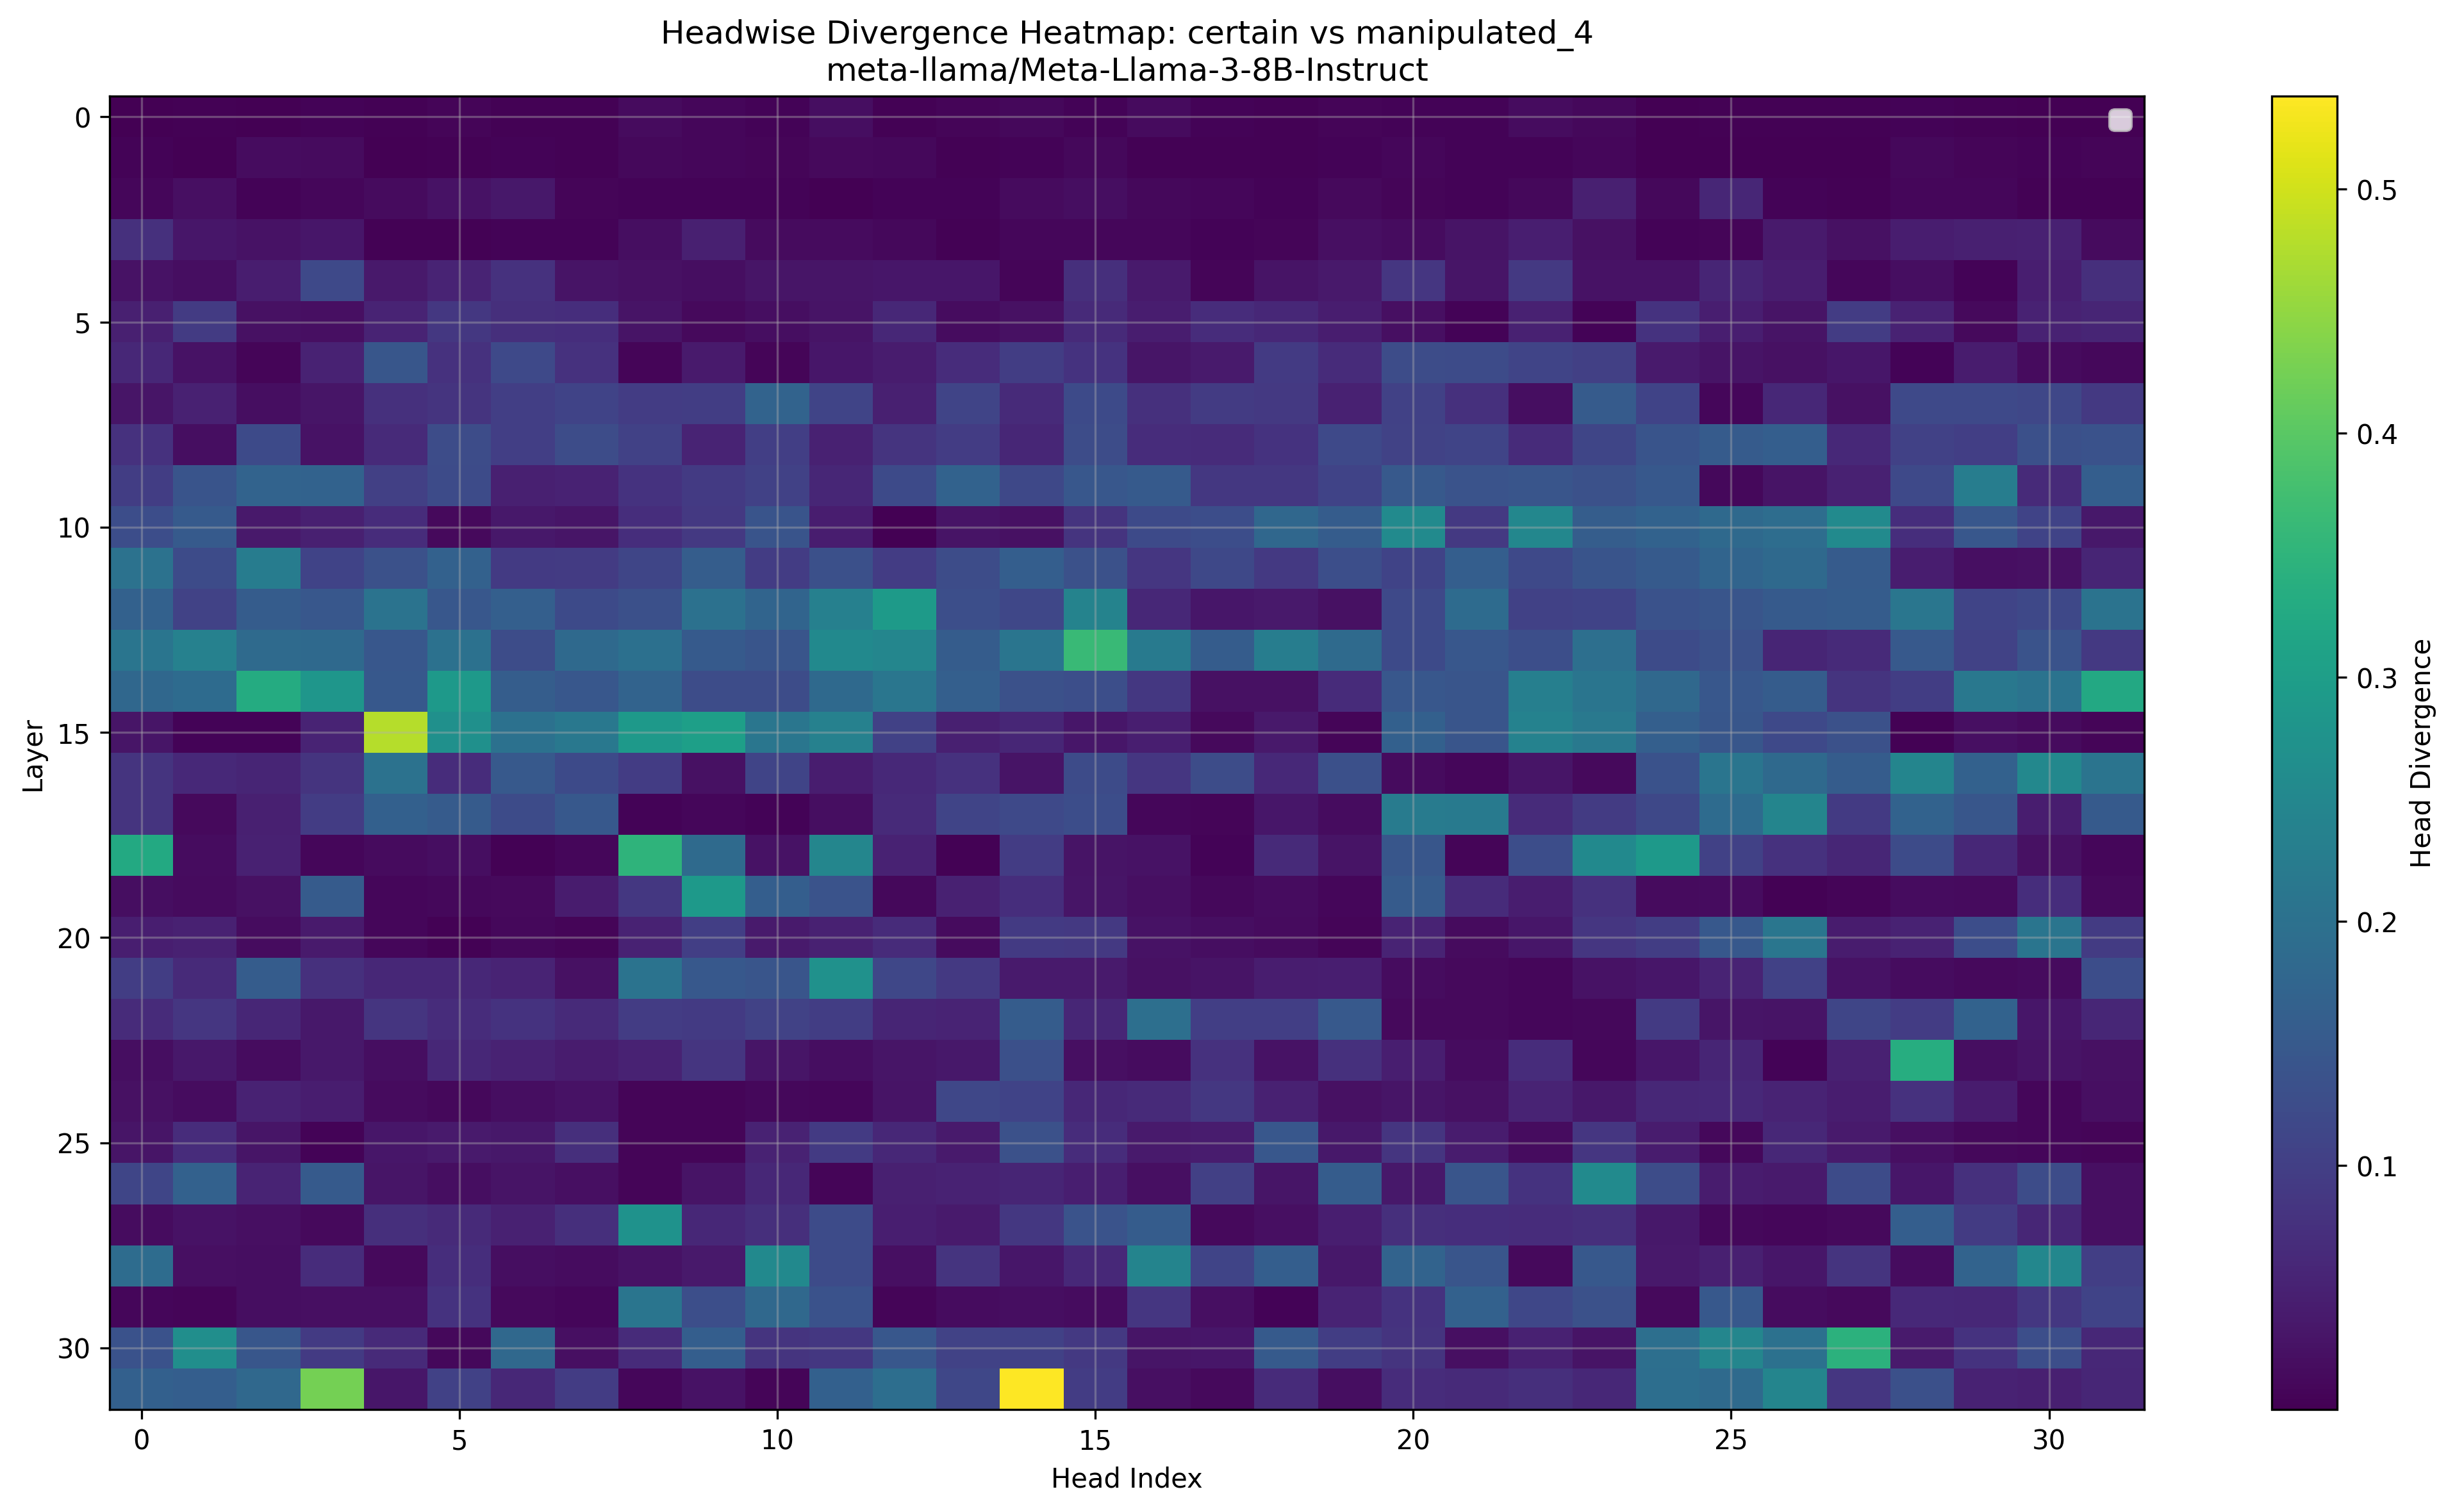

Data behind this chart, as committed beside it:
Layer, Head_0, Head_1, Head_2, Head_3, Head_4, Head_5, Head_6, Head_7, Head_8, Head_9, Head_10, Head_11, Head_12, Head_13, Head_14, Head_15, Head_16, Head_17, Head_18, Head_19, Head_20, Head_21, Head_22
0, 0.0009689, 0.003326, 0.001895, 0.00547, 0.002916, 0.006966, 0.003086, 0.003672, 0.01617, 0.009331, 0.006035, 0.02025, 0.004112, 0.007851, 0.01262, 0.004414, 0.01657, 0.005569, 0.002346, 0.00703, 0.005527, 0.005802, 0.01828
1, 0.004951, 0.001965, 0.01688, 0.01508, 0.001051, 0.002232, 0.006336, 0.003004, 0.0106, 0.008698, 0.008217, 0.01302, 0.01103, 0.002411, 0.004768, 0.01059, 0.003601, 0.002844, 0.002535, 0.00462, 0.008842, 0.005295, 0.005169
2, 0.01051, 0.02293, 0.005974, 0.00985, 0.01628, 0.02551, 0.03415, 0.008133, 0.005135, 0.005138, 0.006287, 0.00191, 0.004803, 0.00592, 0.015, 0.01968, 0.01083, 0.008965, 0.00552, 0.01385, 0.007782, 0.005924, 0.01234
3, 0.07434, 0.03336, 0.02657, 0.03302, 0.002232, 0.003565, 0.004467, 0.004406, 0.02054, 0.04791, 0.01576, 0.01639, 0.01211, 0.00322, 0.0093, 0.009499, 0.009422, 0.005459, 0.007355, 0.02223, 0.01837, 0.02849, 0.04486
4, 0.02617, 0.01952, 0.04413, 0.1185, 0.03763, 0.05331, 0.07581, 0.02908, 0.02325, 0.01903, 0.02975, 0.03143, 0.03287, 0.03256, 0.007294, 0.0733, 0.03824, 0.007744, 0.02872, 0.03677, 0.08563, 0.02974, 0.08954
5, 0.04788, 0.09265, 0.02341, 0.02225, 0.05438, 0.08801, 0.07184, 0.07025, 0.02853, 0.01365, 0.0195, 0.02869, 0.05893, 0.01736, 0.02397, 0.06409, 0.04352, 0.06909, 0.05997, 0.04361, 0.02179, 0.005939, 0.04855
6, 0.05939, 0.0267, 0.00761, 0.0524, 0.1438, 0.0777, 0.1198, 0.07599, 0.008308, 0.03946, 0.006935, 0.03165, 0.04102, 0.06824, 0.09766, 0.078, 0.0312, 0.03961, 0.0907, 0.06549, 0.125, 0.1229, 0.1113
7, 0.03085, 0.04953, 0.02013, 0.0303, 0.07532, 0.08136, 0.1008, 0.1082, 0.09479, 0.09808, 0.1711, 0.11, 0.04803, 0.1097, 0.06506, 0.1211, 0.07458, 0.09265, 0.08856, 0.0502, 0.1041, 0.07556, 0.01999
8, 0.07635, 0.01938, 0.1201, 0.02686, 0.06396, 0.126, 0.09918, 0.125, 0.1033, 0.05341, 0.1009, 0.04913, 0.08063, 0.09668, 0.05865, 0.1257, 0.06775, 0.06671, 0.0799, 0.119, 0.1057, 0.1111, 0.0658
9, 0.09839, 0.1398, 0.1705, 0.1702, 0.1017, 0.1239, 0.04816, 0.05234, 0.07855, 0.091, 0.1042, 0.05743, 0.1209, 0.1696, 0.1163, 0.1458, 0.1515, 0.08759, 0.08655, 0.1092, 0.1509, 0.137, 0.141
10, 0.1282, 0.1526, 0.03607, 0.04803, 0.06799, 0.01394, 0.03473, 0.03049, 0.07135, 0.08832, 0.1395, 0.0423, 0.002127, 0.02908, 0.02448, 0.08093, 0.1217, 0.1274, 0.1791, 0.157, 0.2573, 0.0885, 0.2487
11, 0.2028, 0.1235, 0.2263, 0.1081, 0.1329, 0.1667, 0.09192, 0.09412, 0.1119, 0.1586, 0.09607, 0.1316, 0.09583, 0.1248, 0.1613, 0.1327, 0.08429, 0.1168, 0.09009, 0.1287, 0.1085, 0.1606, 0.1179
12, 0.168, 0.1066, 0.1566, 0.1471, 0.2047, 0.1467, 0.1637, 0.1215, 0.1321, 0.2, 0.1738, 0.2346, 0.2939, 0.1295, 0.1146, 0.241, 0.05893, 0.03284, 0.03635, 0.02505, 0.1193, 0.1882, 0.1043
13, 0.2087, 0.2357, 0.1859, 0.1844, 0.1455, 0.2009, 0.1242, 0.1838, 0.1981, 0.1531, 0.142, 0.2546, 0.2465, 0.1562, 0.2102, 0.3645, 0.2205, 0.1556, 0.2273, 0.186, 0.12, 0.1451, 0.1283
14, 0.1808, 0.1877, 0.3301, 0.283, 0.1472, 0.2888, 0.1581, 0.1465, 0.1711, 0.1249, 0.1254, 0.1833, 0.2117, 0.1624, 0.1329, 0.1292, 0.08826, 0.02394, 0.02409, 0.06635, 0.1456, 0.1428, 0.2322
15, 0.02988, 0.005161, 0.006172, 0.0546, 0.4778, 0.2703, 0.1997, 0.2156, 0.2917, 0.3037, 0.2119, 0.2361, 0.1045, 0.04755, 0.05835, 0.0318, 0.0462, 0.0143, 0.03751, 0.007874, 0.1656, 0.1414, 0.2385
16, 0.08069, 0.06216, 0.05591, 0.08148, 0.2029, 0.06824, 0.1493, 0.1217, 0.09528, 0.02417, 0.1105, 0.04346, 0.06281, 0.07635, 0.02902, 0.1232, 0.08551, 0.1252, 0.06192, 0.1321, 0.0153, 0.009071, 0.03085
17, 0.08069, 0.01395, 0.04688, 0.09473, 0.1658, 0.1542, 0.1237, 0.1479, 0.004936, 0.009651, 0.005356, 0.019, 0.06323, 0.1108, 0.119, 0.1277, 0.009842, 0.007385, 0.0318, 0.01797, 0.2233, 0.22, 0.06549
18, 0.3259, 0.01762, 0.04929, 0.009514, 0.01598, 0.01976, 0.00383, 0.00898, 0.3491, 0.1864, 0.02686, 0.2468, 0.0506, 0.003891, 0.09601, 0.02754, 0.02605, 0.004498, 0.06323, 0.02832, 0.1438, 0.008423, 0.1279
19, 0.02011, 0.01497, 0.02487, 0.1554, 0.008926, 0.01154, 0.01292, 0.04022, 0.08765, 0.2898, 0.1609, 0.1379, 0.01117, 0.0499, 0.07092, 0.0303, 0.022, 0.01109, 0.01794, 0.009895, 0.1539, 0.06702, 0.04242
20, 0.04544, 0.05029, 0.01741, 0.03824, 0.01035, 0.004044, 0.01205, 0.007122, 0.05133, 0.09949, 0.03912, 0.0484, 0.06689, 0.01596, 0.091, 0.08868, 0.02637, 0.01933, 0.01553, 0.008347, 0.05338, 0.01546, 0.03162
21, 0.09729, 0.06372, 0.1572, 0.0752, 0.06079, 0.05991, 0.05371, 0.02327, 0.2058, 0.149, 0.1416, 0.2732, 0.114, 0.09039, 0.03796, 0.039, 0.02382, 0.0284, 0.04208, 0.04547, 0.01698, 0.01382, 0.009293
22, 0.06628, 0.08411, 0.05777, 0.03571, 0.0835, 0.06769, 0.07819, 0.06433, 0.09558, 0.09229, 0.1064, 0.09747, 0.05557, 0.05289, 0.1566, 0.05884, 0.1963, 0.1009, 0.1001, 0.15, 0.01472, 0.01357, 0.00927
23, 0.0206, 0.03476, 0.01688, 0.03375, 0.02087, 0.05991, 0.05121, 0.04144, 0.05054, 0.08386, 0.02991, 0.02048, 0.02966, 0.03445, 0.1315, 0.02238, 0.01782, 0.07758, 0.02698, 0.07385, 0.04462, 0.01768, 0.06921
24, 0.0239, 0.01886, 0.05127, 0.04407, 0.01616, 0.01167, 0.01978, 0.02628, 0.007683, 0.006664, 0.01241, 0.009109, 0.02861, 0.1155, 0.1077, 0.06012, 0.06458, 0.08698, 0.0499, 0.02344, 0.02959, 0.02386, 0.05347
25, 0.0303, 0.06824, 0.03085, 0.006191, 0.03296, 0.03876, 0.03378, 0.07214, 0.008255, 0.007904, 0.05185, 0.09119, 0.06021, 0.03955, 0.1328, 0.06775, 0.03876, 0.04022, 0.1471, 0.03427, 0.08258, 0.04181, 0.01743
26, 0.1132, 0.1671, 0.05328, 0.1516, 0.03036, 0.01952, 0.02896, 0.02261, 0.008186, 0.02756, 0.06, 0.007465, 0.04791, 0.0524, 0.05469, 0.04477, 0.022, 0.101, 0.03011, 0.156, 0.03574, 0.142, 0.07843
27, 0.01852, 0.02567, 0.02177, 0.01363, 0.07166, 0.06464, 0.04947, 0.07172, 0.2742, 0.06006, 0.07159, 0.1238, 0.04581, 0.03949, 0.08752, 0.1373, 0.1565, 0.01347, 0.02147, 0.04608, 0.07166, 0.07007, 0.06903
28, 0.1892, 0.0217, 0.01895, 0.06812, 0.01333, 0.06989, 0.02084, 0.01822, 0.02689, 0.03778, 0.2549, 0.1229, 0.02306, 0.08044, 0.03351, 0.06281, 0.2432, 0.111, 0.1614, 0.03558, 0.1715, 0.1414, 0.01405
29, 0.01018, 0.007698, 0.01981, 0.02109, 0.02165, 0.07806, 0.01292, 0.009857, 0.209, 0.1299, 0.1814, 0.1346, 0.007271, 0.01813, 0.02014, 0.01813, 0.08484, 0.02242, 0.004829, 0.0545, 0.07855, 0.1666, 0.1147
30, 0.1359, 0.2666, 0.145, 0.09167, 0.06384, 0.0117, 0.1809, 0.02225, 0.06531, 0.1606, 0.08148, 0.08704, 0.1458, 0.1056, 0.1037, 0.0899, 0.03113, 0.03159, 0.152, 0.09692, 0.08124, 0.02135, 0.04974
31, 0.1641, 0.1602, 0.1827, 0.4253, 0.0336, 0.104, 0.05972, 0.09631, 0.009079, 0.0267, 0.007195, 0.166, 0.1936, 0.1139, 0.5381, 0.09576, 0.02304, 0.01341, 0.06726, 0.021, 0.06897, 0.06451, 0.07214
Top 10 Most Divergent Heads
Rank, Layer, Head, Divergence
1, 31, 14, 0.5381
2, 15, 4, 0.4778
3, 31, 3, 0.4253
4, 13, 15, 0.3645
5, 18, 8, 0.3491
6, 30, 27, 0.3459
7, 23, 28, 0.3345
8, 14, 2, 0.3301
9, 18, 0, 0.3259
10, 14, 31, 0.3245
